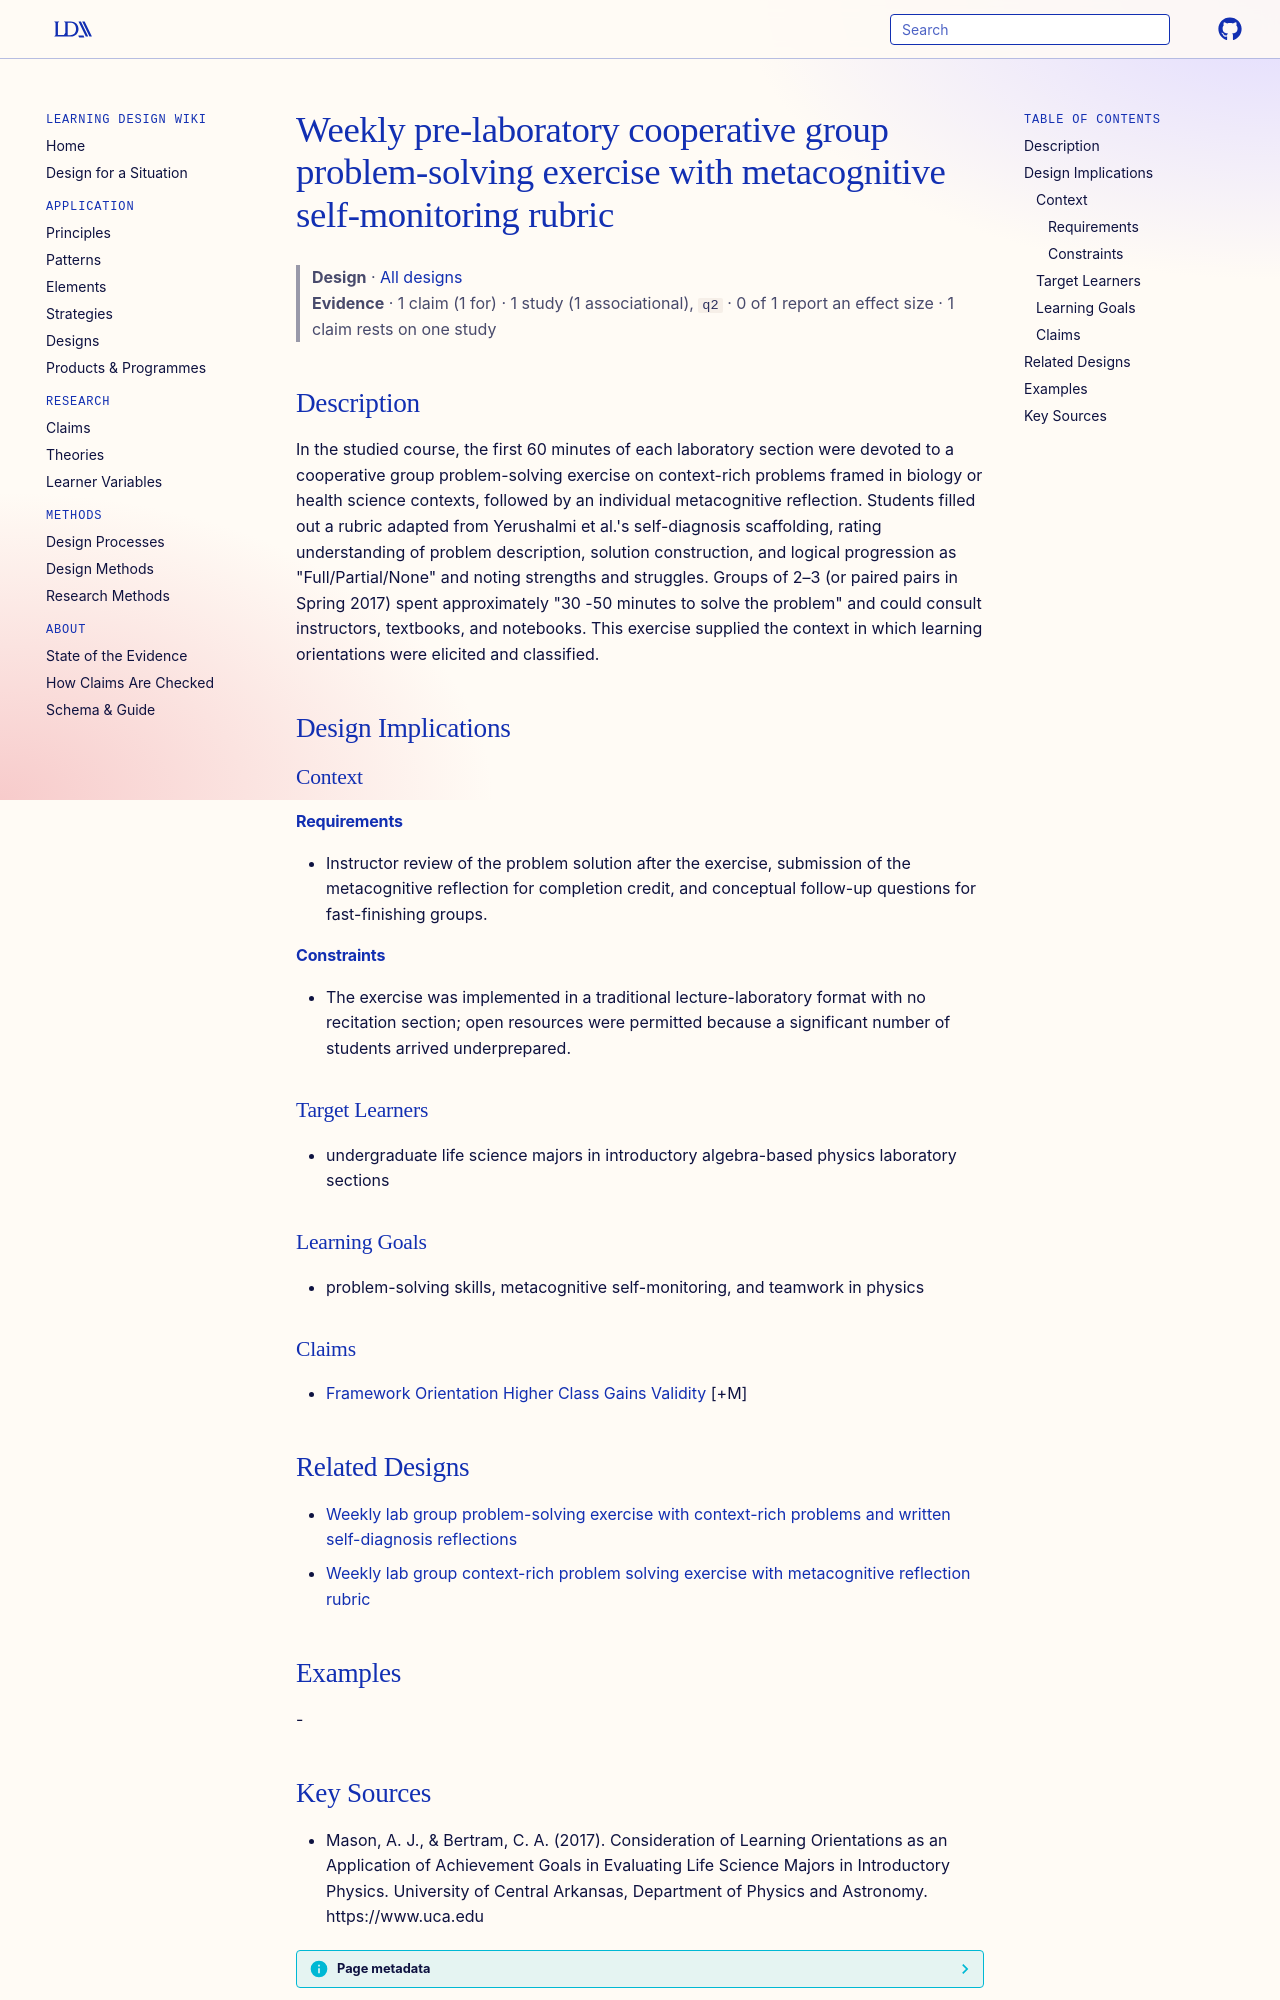

repository: Learning-Design-Alliance/learning-wiki · page: designs/prelab-group-problem-solving-metacognitive-rubric-exercise/index.html · generator: mkdocs

---
type: design
id: prelab-group-problem-solving-metacognitive-rubric-exercise
title: Weekly pre-laboratory cooperative group problem-solving exercise with metacognitive self-monitoring rubric
description: In the studied course, the first 60 minutes of each laboratory section were devoted to a cooperative group problem-solving exercise on context-rich problems framed in biology or health science contexts, followed by an...
status: review
generated:
  by: "process:settle-candidates"
  at: 2026-11-18
sources:
  - id: mason-2017
    resource: "https://www.uca.edu"
    title: "Mason, A. J., & Bertram, C. A. (2017). Consideration of Learning Orientations as an Application of Achievement Goals in Evaluating Life Science Majors in Introductory Physics. University of Central Arkansas, Department of Physics and Astronomy. https://www.uca.edu"
    author: "Mason, A. J., & Bertram, C. A"
---

# Weekly pre-laboratory cooperative group problem-solving exercise with metacognitive self-monitoring rubric

> **Design** · [All designs](index.md)
> **Evidence** · 1 claim (1 for) · 1 study (1 associational), `q2` · 0 of 1 report an effect size · 1 claim rests on one study

## Description
In the studied course, the first 60 minutes of each laboratory section were devoted to a cooperative group problem-solving exercise on context-rich problems framed in biology or health science contexts, followed by an individual metacognitive reflection. Students filled out a rubric adapted from Yerushalmi et al.'s self-diagnosis scaffolding, rating understanding of problem description, solution construction, and logical progression as "Full/Partial/None" and noting strengths and struggles. Groups of 2–3 (or paired pairs in Spring 2017) spent approximately "30 -50 minutes to solve the problem" and could consult instructors, textbooks, and notebooks. This exercise supplied the context in which learning orientations were elicited and classified.

## Design Implications

### Context
#### Requirements
- Instructor review of the problem solution after the exercise, submission of the metacognitive reflection for completion credit, and conceptual follow-up questions for fast-finishing groups.
#### Constraints
- The exercise was implemented in a traditional lecture-laboratory format with no recitation section; open resources were permitted because a significant number of students arrived underprepared.

### Target Learners
- undergraduate life science majors in introductory algebra-based physics laboratory sections

### Learning Goals
- problem-solving skills, metacognitive self-monitoring, and teamwork in physics

### Claims
- [Framework Orientation Higher Class Gains Validity](../claims/framework-orientation-higher-class-gains-validity.md) [+M]

## Related Designs

- [Weekly lab group problem-solving exercise with context-rich problems and written self-diagnosis reflections](ipls-weekly-group-problem-solving-reflection-exercise.md)
- [Weekly lab group context-rich problem solving exercise with metacognitive reflection rubric](lab-group-problem-solving-reflection-exercise.md)

## Examples
-
